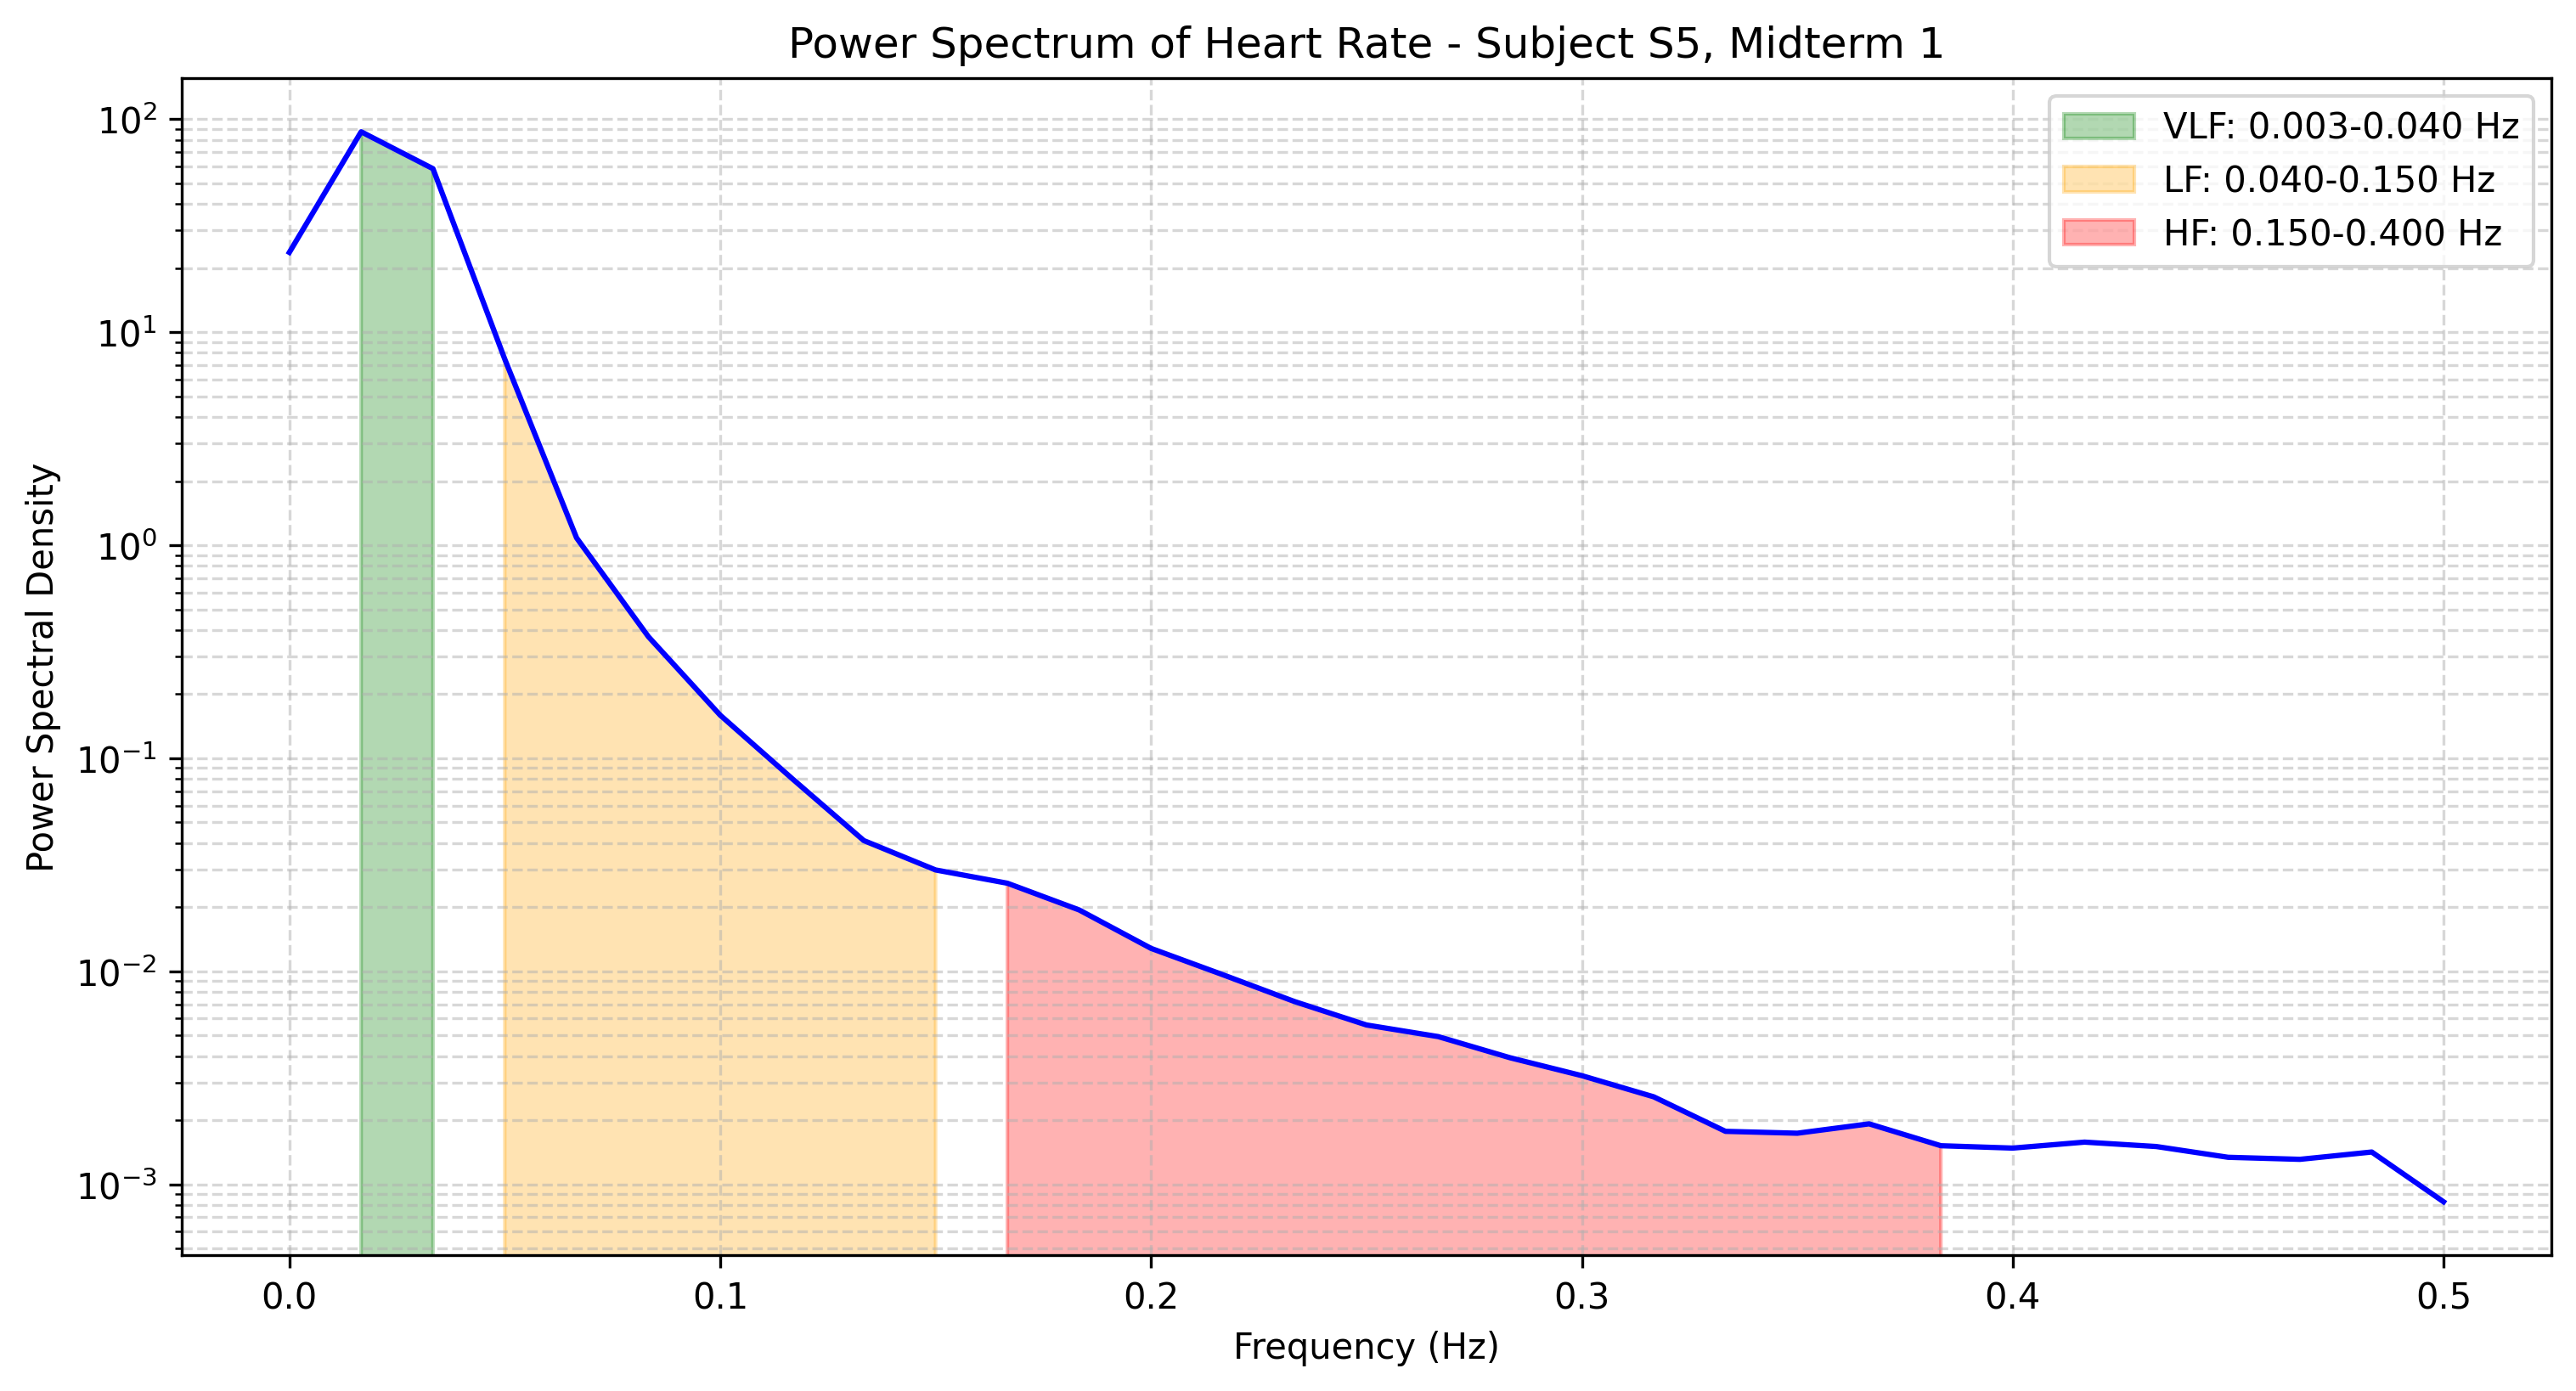

Values plotted in this chart, from the file beside it:
frequency, power
0.0, 23.69
0.01667, 87.25
0.03333, 58.54
0.05, 7.473
0.06667, 1.082
0.08333, 0.3721
0.1, 0.1593
0.1167, 0.08036
0.1333, 0.04107
0.15, 0.0299
0.1667, 0.0259
0.1833, 0.0194
0.2, 0.01281
0.2167, 0.009634
0.2333, 0.007207
0.25, 0.005597
0.2667, 0.004935
0.2833, 0.003927
0.3, 0.003236
0.3167, 0.002575
0.3333, 0.001773
0.35, 0.001737
0.3667, 0.001922
0.3833, 0.001517
0.4, 0.001479
0.4167, 0.001578
0.4333, 0.001504
0.45, 0.001339
0.4667, 0.00131
0.4833, 0.001418
0.5, 0.000828
